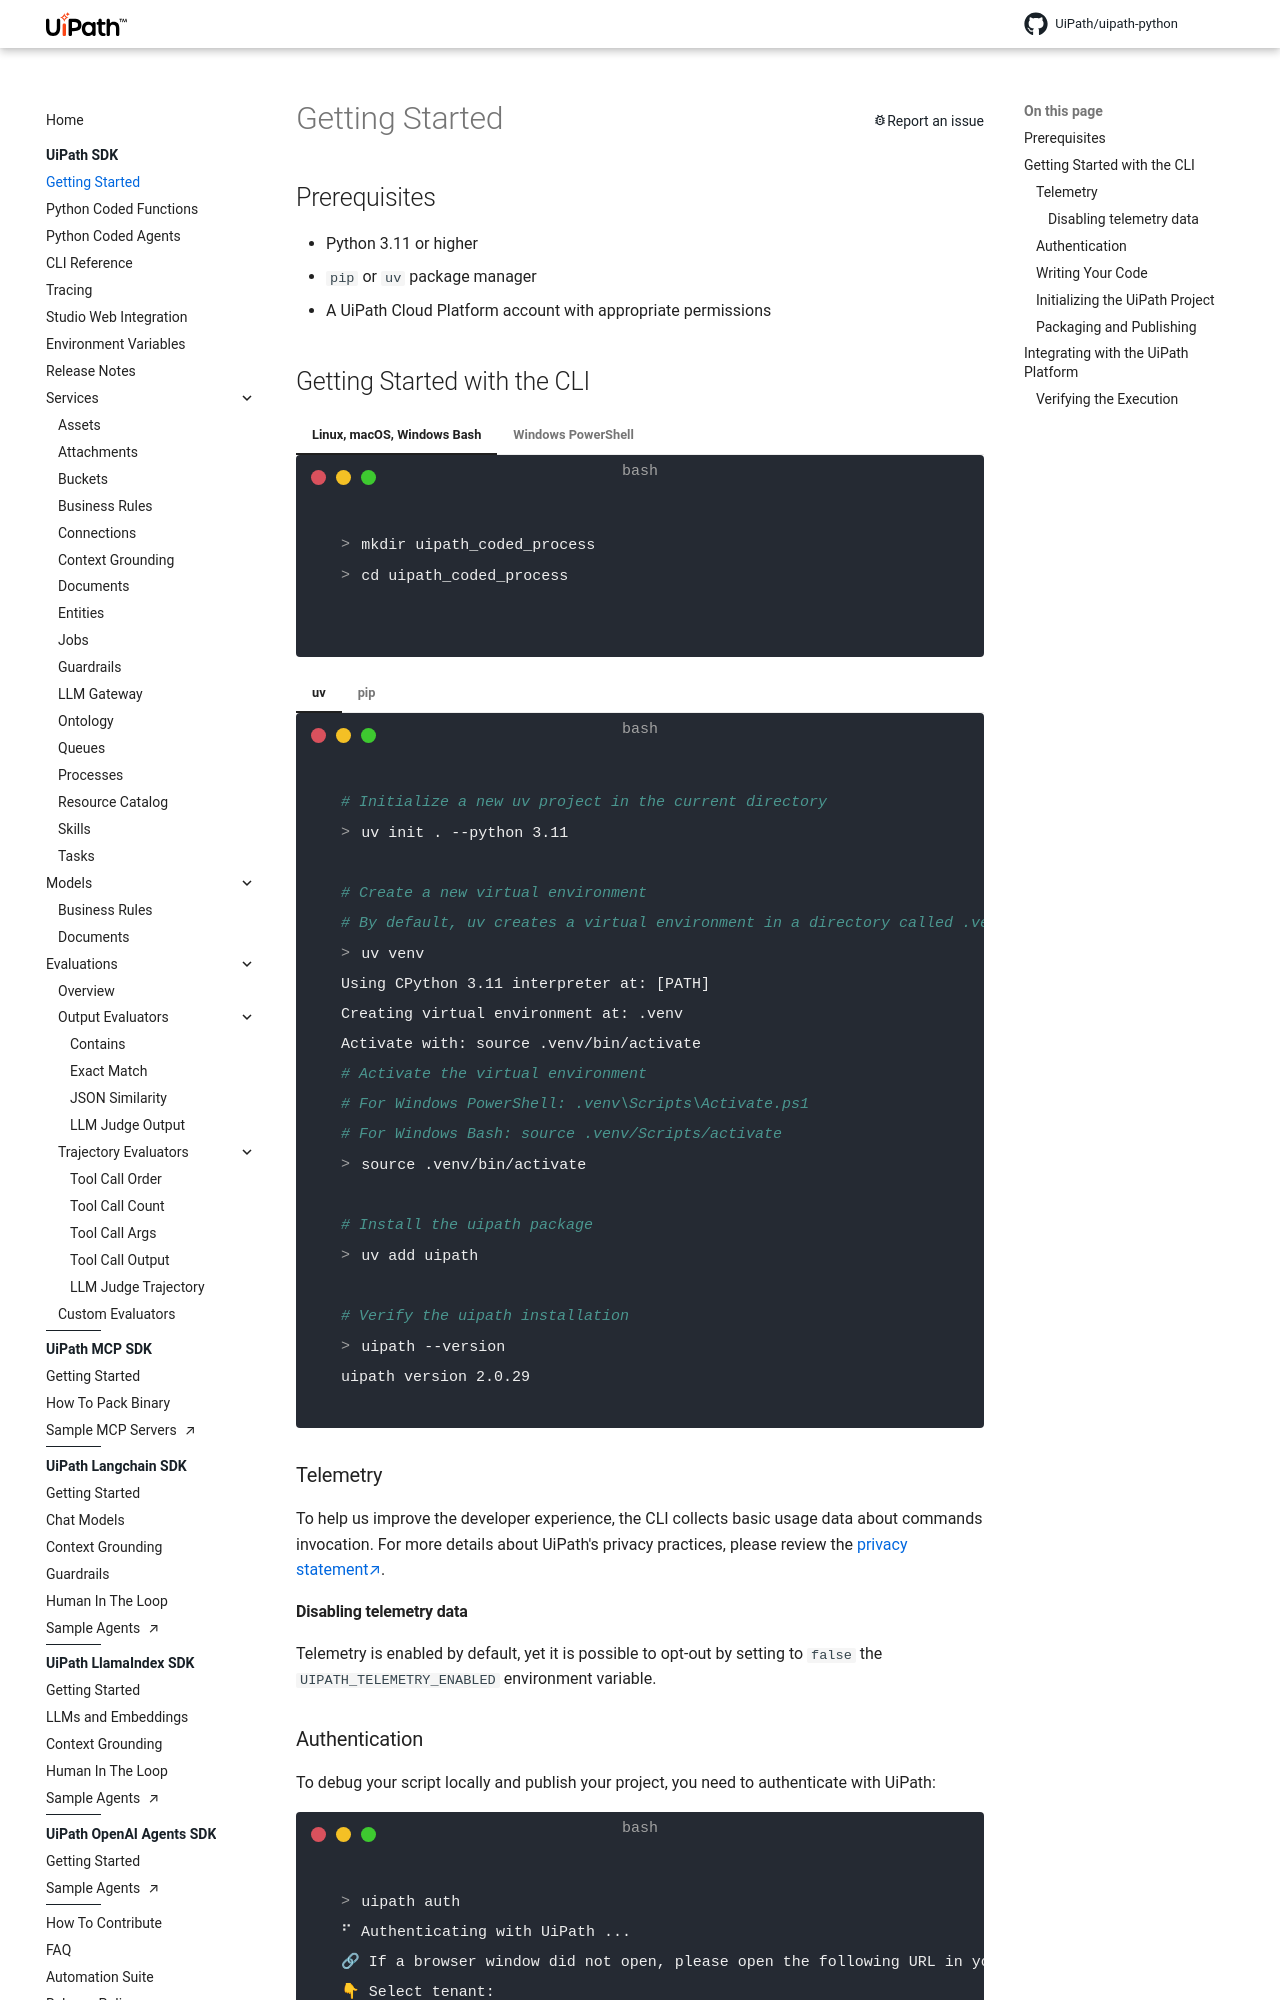

repository: UiPath/uipath-python · page: core/getting_started/index.html · generator: mkdocs

# Getting Started

## Prerequisites

-   Python 3.11 or higher
-   `pip` or `uv` package manager
-   A UiPath Cloud Platform account with appropriate permissions

## Getting Started with the CLI

//// tab | Linux, macOS, Windows Bash

<!-- termynal -->
```shell
> mkdir uipath_coded_process
> cd uipath_coded_process
```

////

//// tab | Windows PowerShell

<!-- termynal -->
```powershell
> New-Item -ItemType Directory -Path uipath_coded_process
> Set-Location uipath_coded_process
```

////

//// tab | uv
    new: true

<!-- termynal -->
```shell
# Initialize a new uv project in the current directory
> uv init . --python 3.11

# Create a new virtual environment
# By default, uv creates a virtual environment in a directory called .venv
> uv venv
Using CPython 3.11 interpreter at: [PATH]
Creating virtual environment at: .venv
Activate with: source .venv/bin/activate

# Activate the virtual environment
# For Windows PowerShell: .venv\Scripts\Activate.ps1
# For Windows Bash: source .venv/Scripts/activate
> source .venv/bin/activate

# Install the uipath package
> uv add uipath

# Verify the uipath installation
> uipath --version
uipath version 2.0.29
```

////

//// tab | pip

<!-- termynal -->
```shell
# Create a new virtual environment
> python -m venv .venv

# Activate the virtual environment
# For Windows PowerShell: .venv\Scripts\Activate.ps1
# For Windows Bash: source .venv/Scripts/activate
> source .venv/bin/activate

# Upgrade pip to the latest version
> python -m pip install --upgrade pip

# Install the uipath package
> pip install uipath

# Verify the uipath installation
> uipath --version
uipath version 2.0.29
```

////

### Telemetry

To help us improve the developer experience, the CLI collects basic usage data about commands invocation. For more details about UiPath's privacy practices, please review the [privacy statement](https://www.uipath.com/legal/privacy-policy).

#### Disabling telemetry data

Telemetry is enabled by default, yet it is possible to opt-out by setting to `false` the `UIPATH_TELEMETRY_ENABLED` environment variable.
